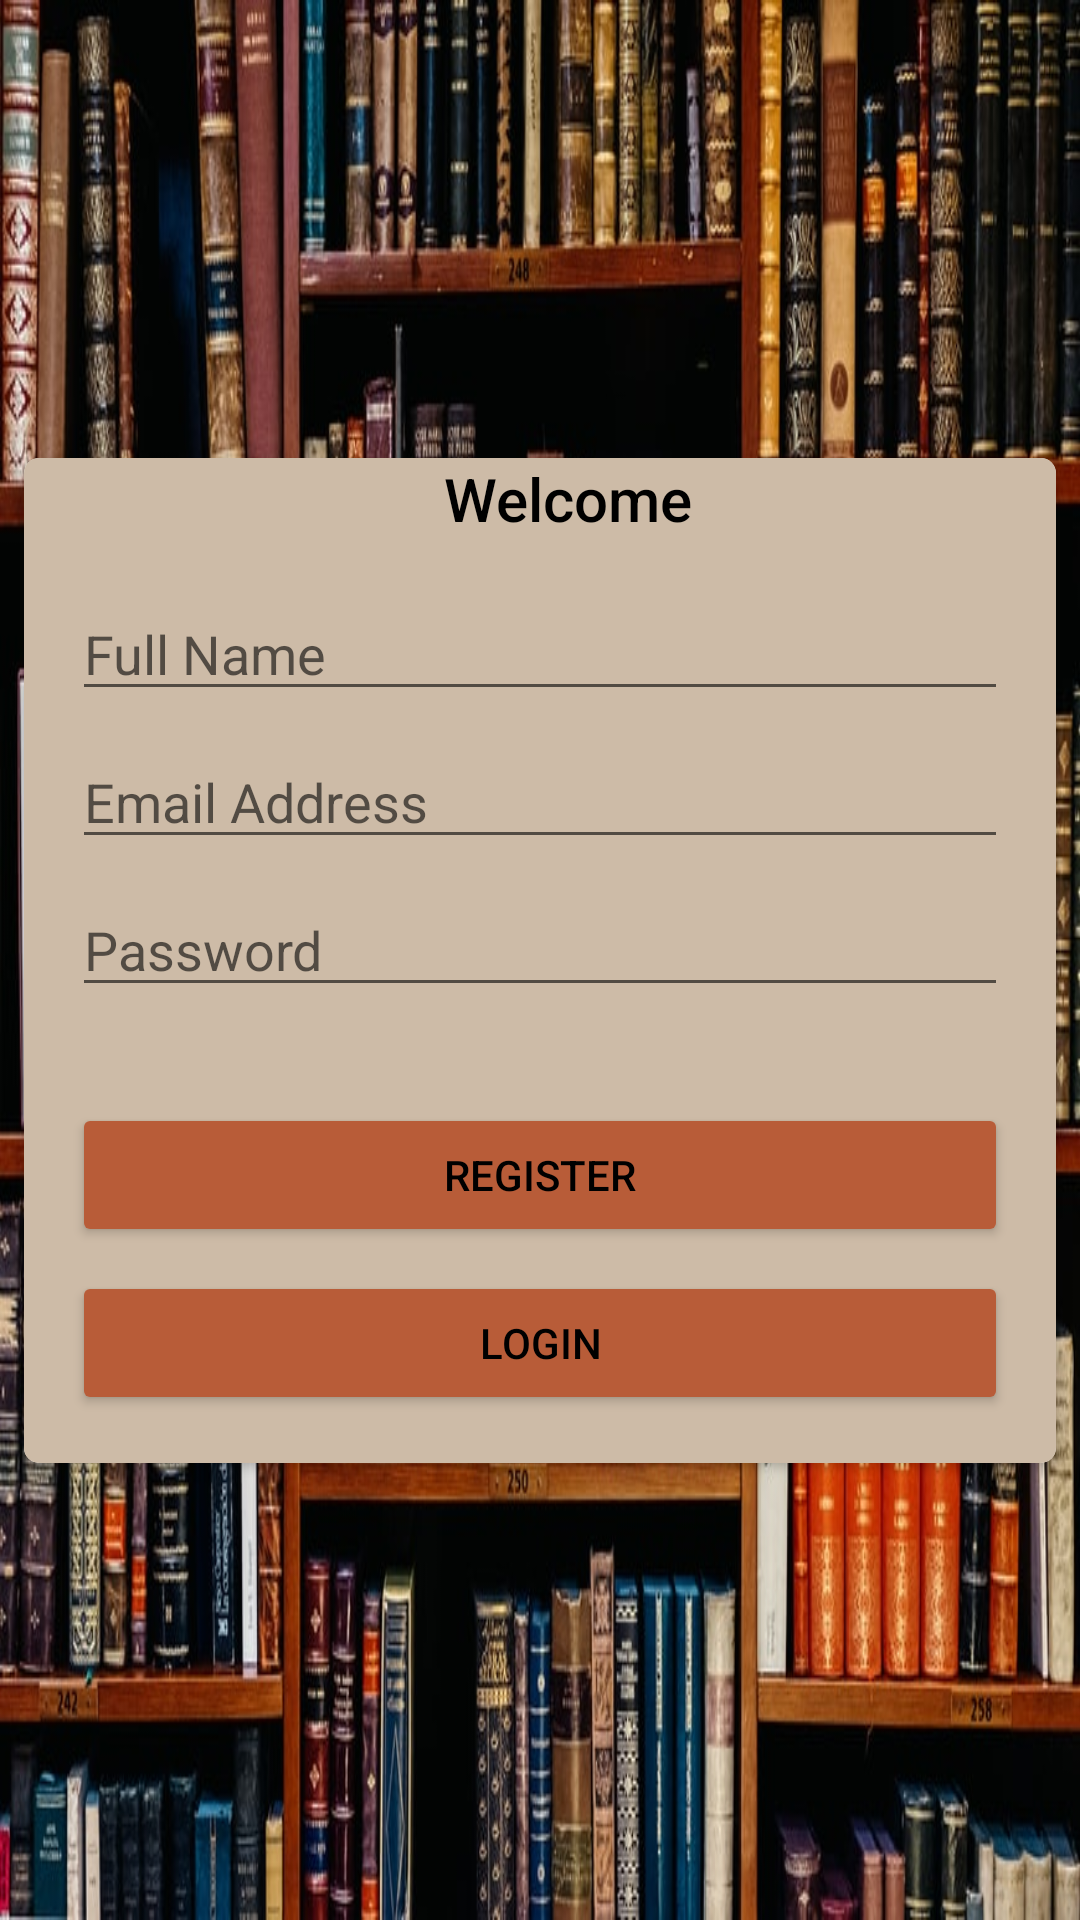

This screen was rendered from an Android layout file. Write that file and the resources it references.
<!-- AndroidManifest.xml: application theme Theme.Biblio -->
<!-- res/layout/activity_register_teacher.xml -->
<?xml version="1.0" encoding="utf-8"?>
<androidx.constraintlayout.widget.ConstraintLayout xmlns:android="http://schemas.android.com/apk/res/android"
    xmlns:app="http://schemas.android.com/apk/res-auto"
    xmlns:tools="http://schemas.android.com/tools"
    android:layout_width="match_parent"
    android:layout_height="match_parent"
    android:background="@drawable/bibliothec"
    tools:context=".RegisterTeacherActivity">

    <androidx.cardview.widget.CardView
        android:layout_width="0dp"
        android:layout_height="wrap_content"
        android:layout_marginStart="8dp"
        android:layout_marginEnd="8dp"
        app:cardCornerRadius="5dp"
        app:layout_constraintBottom_toBottomOf="parent"
        app:layout_constraintEnd_toEndOf="parent"
        app:layout_constraintStart_toStartOf="parent"
        app:layout_constraintTop_toTopOf="parent">

        <androidx.constraintlayout.widget.ConstraintLayout
            android:layout_width="match_parent"
            android:background="@color/brown"
            android:layout_height="match_parent">

            <TextView
                android:id="@+id/isTeacher"
                android:layout_width="wrap_content"
                android:layout_height="wrap_content"
                android:layout_marginStart="140dp"
                android:text="Welcome"
                android:textColor="@color/black"
                android:textSize="20dp"
                android:fontFamily="sans-serif-medium"
                app:layout_constraintBottom_toTopOf="@id/registerName12"
                app:layout_constraintStart_toStartOf="parent" />

            <EditText
                android:id="@+id/registerName12"
                android:layout_width="0dp"
                android:layout_height="wrap_content"
                android:layout_marginStart="16dp"
                android:layout_marginTop="16dp"
                android:layout_marginEnd="16dp"
                android:ems="10"
                android:hint="Full Name"
                android:inputType="textPersonName"
                app:layout_constraintEnd_toEndOf="parent"
                app:layout_constraintStart_toStartOf="parent"
                app:layout_constraintTop_toBottomOf="@id/isTeacher" />

            <EditText
                android:id="@+id/registerEmail12"
                android:layout_width="0dp"
                android:layout_height="wrap_content"
                android:layout_marginStart="16dp"
                android:layout_marginTop="8dp"
                android:layout_marginEnd="16dp"
                android:ems="10"
                android:hint="Email Address "
                android:inputType="textEmailAddress"
                app:layout_constraintEnd_toEndOf="parent"
                app:layout_constraintStart_toStartOf="parent"
                app:layout_constraintTop_toBottomOf="@+id/registerName12" />

            <EditText
                android:id="@+id/registerPassword12"
                android:layout_width="0dp"
                android:layout_height="wrap_content"
                android:layout_marginStart="16dp"
                android:layout_marginTop="8dp"
                android:layout_marginEnd="16dp"
                android:ems="10"
                android:hint="Password"
                android:inputType="textPassword"
                app:layout_constraintEnd_toEndOf="parent"
                app:layout_constraintStart_toStartOf="parent"
                app:layout_constraintTop_toBottomOf="@+id/registerEmail12" />



            <Button
                android:id="@+id/registerBtn12"
                android:layout_width="0dp"
                android:layout_height="wrap_content"
                android:layout_marginStart="16dp"
                android:layout_marginTop="32dp"
                android:layout_marginEnd="16dp"
                android:text="Register"
                android:textColor="@color/black"
                android:backgroundTint="@color/orange"
                app:layout_constraintEnd_toEndOf="parent"
                app:layout_constraintStart_toStartOf="parent"
                app:layout_constraintTop_toBottomOf="@+id/registerPassword12" />

            <Button
                android:id="@+id/gotoLogin12"
                android:layout_width="0dp"
                android:layout_height="wrap_content"
                android:layout_marginStart="16dp"
                android:layout_marginTop="8dp"
                android:layout_marginEnd="16dp"
                android:layout_marginBottom="16dp"
                android:text="Login"
                android:onClick="login"
                android:textColor="@color/black"
                android:backgroundTint="@color/orange"
                app:layout_constraintBottom_toBottomOf="parent"
                app:layout_constraintEnd_toEndOf="parent"
                app:layout_constraintStart_toStartOf="parent"
                app:layout_constraintTop_toBottomOf="@+id/registerBtn12" />

        </androidx.constraintlayout.widget.ConstraintLayout>
    </androidx.cardview.widget.CardView>
</androidx.constraintlayout.widget.ConstraintLayout>
<!-- resources referenced by this layout -->
<resources>
  <color name="black">#FF000000</color>
  <color name="brown">#CDBBA7</color>
  <color name="orange">#B85C38</color>
  <!-- drawable bibliothec: jpg bitmap (drawable, 159827 bytes) -->
  <style name="Theme.Biblio" parent="Theme.MaterialComponents.DayNight.NoActionBar.Bridge">
          
          <item name="colorPrimary">@color/purple_500</item>
          <item name="colorPrimaryVariant">@color/orange</item>
          <item name="colorOnPrimary">@color/white</item>
          
          <item name="colorSecondary">@color/teal_200</item>
          <item name="colorSecondaryVariant">@color/teal_700</item>
          <item name="colorOnSecondary">@color/black</item>
          
          <item name="android:statusBarColor" tools:targetApi="l">?attr/colorPrimaryVariant</item>
          
      </style>
  <color name="purple_500">#FF6200EE</color>
  <color name="white">#FFFFFFFF</color>
  <color name="teal_200">#FF03DAC5</color>
  <color name="teal_700">#FF018786</color>
</resources>
